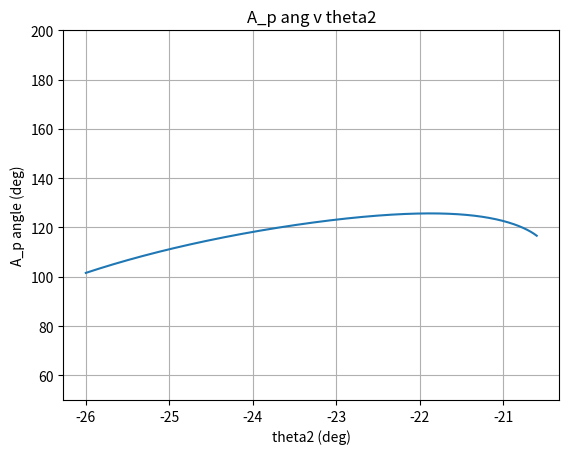

The matplotlib source for this figure:
#!/usr/bin/env python
from __future__ import division
import math
import numpy as np
import matplotlib.pyplot as plt

def main():
    Rpa = 15
    coord_ang = np.deg2rad(-68.121)

    alpha2 = 10 
    theta2 = np.linspace(np.deg2rad(-26), np.deg2rad(-20.6), num=1000)
    
    l = [9.174, 12.971, 9.573, 7.487]

    k1 = l[3] / l[0]
    k2 = l[3] / l[2]
    k3 = (l[0]**2 - l[1]**2 + l[2]**2 + l[3]**2) / (2*l[0]*l[2])

    A = np.cos(theta2)-k1-k2*np.cos(theta2)+k3
    B = -2*np.sin(theta2)
    C = k1-(k2+1)*np.cos(theta2)+k3

    is_open = -1

    theta4 = 2*np.arctan2((-B-(1*is_open)*np.sqrt(B**2 - 4*A*C)),(2*A)) 
    
    k4 = l[3] / l[1]
    k5 = (l[2]**2 - l[3]**2 - l[0]**2 - l[1]**2) / (2*l[0]*l[1])

    D = np.cos(theta2)-k1+k4*np.cos(theta2)+k5
    E = -2*np.sin(theta2)
    F = k1+(k4-1)*np.cos(theta2)+k5
 
    theta3 = 2*np.arctan2((-E-(1*is_open)*np.sqrt(E**2 - 4*D*F)),(2*D))

    omega_2 = np.sqrt(2*(theta2-np.deg2rad(-26))*alpha2)
    omega3 = (l[0]*omega_2/l[1])*(np.sin(theta4-theta2)/np.sin(theta3-theta4))
    omega4 = (l[0]*omega_2/l[2])*(np.sin(theta2-theta3)/np.sin(theta4-theta3))

    a=l[0]
    b=l[1]
    c=l[2]
    d=l[3]

    A_A = a*alpha2*(-np.sin(theta2)+1j*np.cos(theta2))-(a*(omega_2**2)*(np.cos(theta2)+1j*np.sin(theta2)))
    
    A_prime = c*np.sin(theta4)
    B_prime = b*np.sin(theta3)
    D_prime = c*np.cos(theta4)
    E_prime = b*np.cos(theta3)
    C_prime = a*alpha2*np.sin(theta2)+a*(omega_2**2)*np.cos(theta2)+b*(omega3**2)*np.cos(theta3)-c*(omega4**2)*np.cos(theta4)
    F_prime = a*alpha2*np.cos(theta2)-a*(omega_2**2)*np.sin(theta2)-b*(omega3**2)*np.sin(theta3)+c*(omega4**2)*np.sin(theta4)
    
    alpha4 = (C_prime*E_prime-B_prime*F_prime)/(A_prime*E_prime-B_prime*D_prime)
    alpha3 = (C_prime*D_prime-A_prime*F_prime)/(A_prime*E_prime-B_prime*D_prime)

    A_p1 = Rpa*alpha3*(-np.sin(theta3))+1j*np.cos(theta3)-Rpa*(omega3**2)*(np.cos(theta3)+1j*np.sin(theta3))

    A_p = A_A + A_p1

    A_p_mag = np.absolute(A_p)
    A_p_angle = np.rad2deg(np.angle(A_p)+np.deg2rad(-68.121))
    A_p_angle[A_p_angle<0]+=360

    plt.plot((np.rad2deg(theta2)), A_p_angle)
    plt.xlabel('theta2 (deg)')
    plt.ylabel('A_p angle (deg)')
    plt.ylim(50,200)
    plt.title('A_p ang v theta2')
    plt.grid()
    plt.show()

if __name__ == '__main__':
    main()
